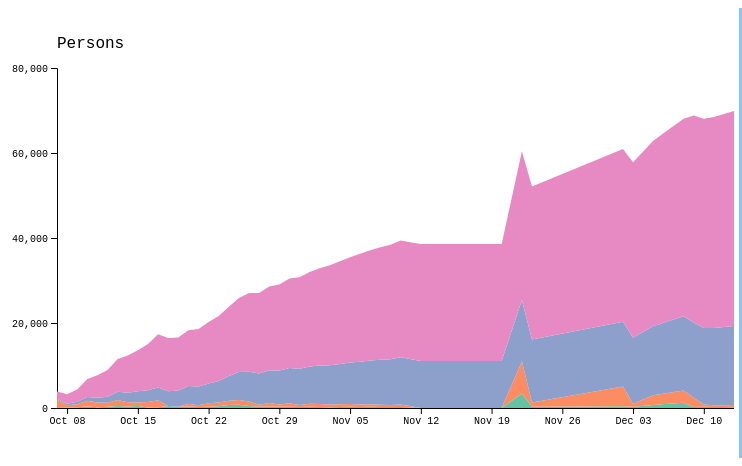
D3 v6 page, settled after 360 driven frames (6 s of simulated time); the page loaded 1 data file(s).


// ── stacked_area.js

// set the dimensions and margins of the graph
const margin = { top: 60, right: 0, bottom: 50, left: 50 },
    width = 1000 - margin.left - margin.right,
    height = 450 - margin.top - margin.bottom;

// append the svg object to the body of the page
const svg = d3.select("#my_dataviz")
    .append("svg")
    .attr("width", width + margin.left + margin.right)
    .attr("height", height + margin.top + margin.bottom)
    .append("g")
    .attr("transform",
        `translate(${margin.left}, ${margin.top})`);

// Parse the Data
d3.csv("./ordered_data.csv").then(function (data) {


    //////////
    // GENERAL //
    //////////
    // Parse the date values
    const parseDate = d3.timeParse("%d-%m-%Y");
    data.forEach(function (d) {
        d.date = parseDate(d.date);
    });

    // List of groups = header of the csv files
    const keys = data.columns.slice(1)
    //console.log(keys)
    // color palette
    const color = d3.scaleOrdinal()
        .domain(keys)
        .range(d3.schemeSet2);

    //stack the data?
    const stackedData = d3.stack()
        .keys(keys)
        (data)
    console.log(keys)



    //////////
    // AXIS //
    //////////

    // Add X axis
    const x = d3.scaleUtc()
        .domain(d3.extent(data, function (d) { return d.date; }))
        .range([0, width]);
    const xAxis = svg.append("g")
        .attr("transform", `translate(0, ${height})`)
        .call(d3.axisBottom(x).ticks(width / 80).tickSizeOuter(0));

    // Add X axis label:
    svg.append("text")
        .attr("text-anchor", "end")
        .attr("x", width)
        .attr("y", height + 40)
        .text("Date");

    // Add Y axis label:
    svg.append("text")
        .attr("text-anchor", "end")
        .attr("x", 0)
        .attr("y", -20)
        .text("Persons")
        .attr("text-anchor", "start")

    // Add Y axis
    const y = d3.scaleLinear()
        .domain([0, 80000])
        .range([height, 0]);
    svg.append("g")
        .call(d3.axisLeft(y).ticks(5))



    //////////
    // BRUSHING AND CHART //
    //////////

    // Add a clipPath: everything out of this area won't be drawn.
    const clip = svg.append("defs").append("svg:clipPath")
        .attr("id", "clip")
        .append("svg:rect")
        .attr("width", width)
        .attr("height", height)
        .attr("x", 0)
        .attr("y", 0);

    // Add brushing
    const brush = d3.brushX()                 // Add the brush feature using the d3.brush function
        .extent([[0, 0], [width, height]]) // initialise the brush area: start at 0,0 and finishes at width,height: it means I select the whole graph area
        .on("end", updateChart) // Each time the brush selection changes, trigger the 'updateChart' function

    // Create the scatter variable: where both the circles and the brush take place
    const areaChart = svg.append('g')
        .attr("clip-path", "url(#clip)")

    // Area generator
    const area = d3.area()
        .x(function (d) { return x(d.data.date); })
        .y0(function (d) { return y(d[0]); })
        .y1(function (d) { return y(d[1]); })

    // Show the areas
    areaChart
        .selectAll("mylayers")
        .data(stackedData)
        .join("path")
        .attr("class", function (d) { return "myArea " + d.key })
        .style("fill", function (d) { return color(d.key); })
        .attr("d", area)

    // Add the brushing
    areaChart
        .append("g")
        .attr("class", "brush")
        .call(brush);

    let idleTimeout
    function idled() { idleTimeout = null; }

    // A function that update the chart for given boundaries
    function updateChart(event, d) {

        extent = event.selection

        // If no selection, back to initial coordinate. Otherwise, update X axis domain
        if (!extent) {
            if (!idleTimeout) return idleTimeout = setTimeout(idled, 350); // This allows to wait a little bit
            x.domain(d3.extent(data, function (d) { return d.date; }))
        } else {
            x.domain([x.invert(extent[0]), x.invert(extent[1])])
            areaChart.select(".brush").call(brush.move, null) // This remove the grey brush area as soon as the selection has been done
        }

        // Update axis and area position
        xAxis.transition().duration(1000).call(d3.axisBottom(x).ticks(5))
        areaChart
            .selectAll("path")
            .transition().duration(1000)
            .attr("d", area)
    }
    //////////
    // LEGEND //
    //////////

    d3.select("#dayd")
        .style("background-color", color(keys[0]))

    d3.select("#dayi")
        .style("background-color", color(keys[1]))
    d3.select("#cumd")
        .style("background-color", color(keys[2]))
    d3.select("#cumi")
        .style("background-color", color(keys[3]))

    //////////
    // HIGHLIGHT GROUP //
    //////////

    // ================ Daily Deaths ========================

    d3.select("#dailydeaths")
        .attr('type', 'checkbox')
        .on("change", function () {
            if (d3.select("#dailydeaths").property("checked")) {
                d3.selectAll(".myArea").style("opacity", .1)
                // expect the one that is hovered
                d3.select(".dailyDeaths").style("opacity", 1)
            }
            else {
                d3.selectAll(".myArea").style("opacity", 1)
            }
        })





    d3.selectAll("input[name='stats']").on("change", function () {
        d3.select('input[name="reset"]:checked').property("checked",false);
        var selected = d3.select('input[name="stats"]:checked').property("value");
        d3.selectAll(".myArea").style("opacity", .1)
        // expect the one that is hovered
        d3.select("." + selected).style("opacity", 1)
    })

    d3.selectAll("input[name='reset']").on("change", function () {
        d3.select('input[name="stats"]:checked').property("checked",false);
        d3.selectAll(".myArea").style("opacity", 1)
    })









    // ================ Daily injuries ========================

    d3.select("#dailyinjuries")
        .attr('type', 'checkbox')
        .on("change", function () {
            if (d3.select("#dailyinjuries").property("checked")) {
                d3.selectAll(".myArea").style("opacity", .1)
                // expect the one that is hovered
                d3.select(".dailyInjuries").style("opacity", 1)
            }
            else {
                d3.selectAll(".myArea").style("opacity", 1)
            }
        })
    // ================ Cumulative deaths ========================

    d3.select("#cumdeaths")
        .attr('type', 'checkbox')
        .on("change", function () {
            if (d3.select("#cumdeaths").property("checked")) {
                d3.selectAll(".myArea").style("opacity", .1)
                // expect the one that is hovered
                d3.select(".cumDeaths").style("opacity", 1)
            }
            else {
                d3.selectAll(".myArea").style("opacity", 1)
            }
        })

    // ================ Cumulative injuries ========================

    d3.select("#cuminjuries")
        .attr('type', 'checkbox')
        .on("change", function () {
            if (d3.select("#cuminjuries").property("checked")) {
                d3.selectAll(".myArea").style("opacity", .1)
                // expect the one that is hovered
                d3.select(".cumInjuries").style("opacity", 1)
            }
            else {
                d3.selectAll(".myArea").style("opacity", 1)
            }
        })


})

### data: ordered_data.csv
date, dailyDeaths, dailyInjuries, cumDeaths, cumInjuries
07-10-2023, 232, 1697, 232, 1697
8-10-2023, 138, 503, 370, 2200
09-10-2023, 190, 700, 560, 2900
10-10-2023, 340, 1350, 900, 4250
11-10-2023, 200, 1089, 1100, 5339
12-10-2023, 317, 929, 1417, 6268
13-10-2023, 483, 1428, 1900, 7696
14-10-2023, 328, 1048, 2228, 8744
15-10-2023, 442, 856, 2670, 9600
16-10-2023, 138, 1250, 2808, 10850
17-10-2023, 192, 1650, 3000, 12500
18-10-2023, 478, 0, 3478, 12500
19-10-2023, 307, 0, 3785, 12500
20-10-2023, 352, 662, 4137, 13162
21-10-2023, 248, 399, 4385, 13561
22-10-2023, 266, 864, 4651, 14425
23-10-2023, 436, 848, 5087, 15273
24-10-2023, 704, 1024, 5791, 16297
25-10-2023, 756, 1142, 6547, 17439
26-10-2023, 481, 1043, 7028, 18482
27-10-2023, 298, 485, 7326, 18967
28-10-2023, 377, 776, 7703, 19743
29-10-2023, 302, 499, 8005, 20242
30-10-2023, 304, 806, 8309, 21048
31-10-2023, 216, 495, 8525, 21543
1-11-2023, 280, 697, 8805, 22240
02-11-2023, 256, 671, 9061, 22911
3-11-2023, 196, 605, 9257, 23516
04-11-2023, 228, 657, 9485, 24173
5-11-2023, 285, 635, 9770, 24808
06-11-2023, 252, 600, 10022, 25408
7-11-2023, 306, 548, 10328, 25956
08-11-2023, 241, 519, 10569, 26475
9-11-2023, 249, 430, 10818, 26905
10-11-2023, 260, 585, 11078, 27490
12-11-2023, 0, 0, 11078, 27490
13-11-2023, 0, 0, 11078, 27490
14-11-2023, 0, 0, 11078, 27490
15-11-2023, 0, 0, 11078, 27490
17-11-2023, 0, 0, 11078, 27490
18-11-2023, 0, 0, 11078, 27490
19-11-2023, 0, 0, 11078, 27490
20-11-2023, 0, 0, 11078, 27490
22-11-2023, 3422, 7510, 14500, 35000
23-11-2023, 300, 1000, 14800, 36000
2-12-2023, 407, 4652, 15207, 40652
03-12-2023, 316, 664, 15523, 41316
5-12-2023, 725, 2300, 16248, 43616
08-12-2023, 1239, 2864, 17487, 46480
9-12-2023, 213, 2220, 17700, 48700
10-12-2023, 297, 529, 17997, 49229
11-12-2023, 208, 416, 18205, 49645
12-12-2023, 207, 455, 18412, 50100
13-12-2023, 196, 494, 18608, 50594
14-12-2023, 179, 303, 18787, 50897
15-12-2023, 13, 103, 18800, 51000
18-12-2023, 653, 1286, 19453, 52286
19-12-2023, 214, 300, 19667, 52586
27-12-2023, 1443, 1102, 21110, 53688
28-12-2023, 210, 1915, 21320, 55603
... 8 more rows